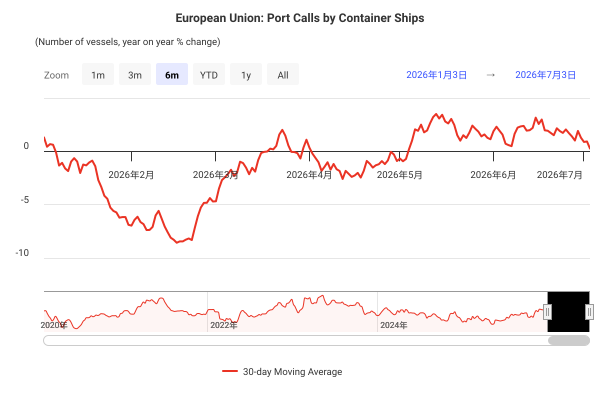

Source data for this figure (header and first rows):
DateTime, 30-day Moving Average
2020-01-01 00:00:00, NaN
2020-01-02 00:00:00, NaN
2020-01-03 00:00:00, NaN
2020-01-04 00:00:00, NaN
2020-01-05 00:00:00, NaN
2020-01-06 00:00:00, NaN
2020-01-07 00:00:00, NaN
2020-01-08 00:00:00, NaN
2020-01-09 00:00:00, NaN
2020-01-10 00:00:00, NaN
2020-01-11 00:00:00, NaN
2020-01-12 00:00:00, NaN
2020-01-13 00:00:00, NaN
2020-01-14 00:00:00, NaN
2020-01-15 00:00:00, NaN
2020-01-16 00:00:00, NaN
2020-01-17 00:00:00, NaN
2020-01-18 00:00:00, NaN
2020-01-19 00:00:00, NaN
2020-01-20 00:00:00, NaN
2020-01-21 00:00:00, NaN
2020-01-22 00:00:00, NaN
2020-01-23 00:00:00, NaN
2020-01-24 00:00:00, NaN
2020-01-25 00:00:00, NaN
2020-01-26 00:00:00, NaN
2020-01-27 00:00:00, NaN
2020-01-28 00:00:00, NaN
2020-01-29 00:00:00, NaN
2020-01-30 00:00:00, 0.3665
2020-01-31 00:00:00, 0.3762
2020-02-01 00:00:00, -0.1789
2020-02-02 00:00:00, 0
2020-02-03 00:00:00, 1.045
2020-02-04 00:00:00, 1.153
2020-02-05 00:00:00, 0.643
2020-02-06 00:00:00, 0.1765
2020-02-07 00:00:00, -0.4311
2020-02-08 00:00:00, -0.2395
2020-02-09 00:00:00, -0.4011
2020-02-10 00:00:00, 0.01619
2020-02-11 00:00:00, -0.4828
2020-02-12 00:00:00, -1.578
2020-02-13 00:00:00, -1.482
2020-02-14 00:00:00, -1.522
2020-02-15 00:00:00, -1.572
2020-02-16 00:00:00, -2.943
2020-02-17 00:00:00, -2.651
2020-02-18 00:00:00, -2.559
2020-02-19 00:00:00, -2.584
2020-02-20 00:00:00, -2.949
2020-02-21 00:00:00, -3.196
2020-02-22 00:00:00, -3.775
2020-02-23 00:00:00, -4.078
2020-02-24 00:00:00, -3.079
2020-02-25 00:00:00, -3.272
2020-02-26 00:00:00, -4.399
2020-02-27 00:00:00, -4.674
2020-02-28 00:00:00, -4.671
2020-02-29 00:00:00, -4.671
... 2,316 more rows
